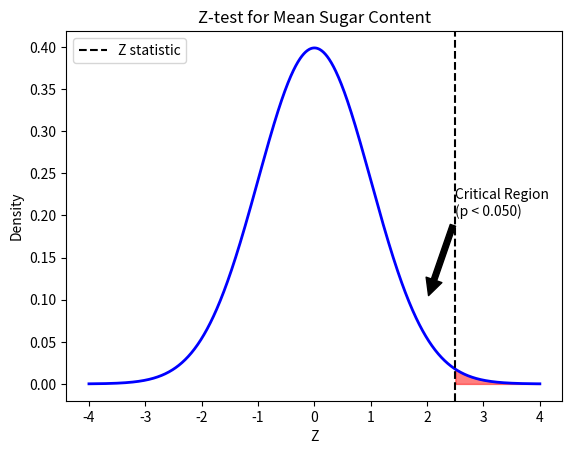

This chart was generated by the following Python code:
# Question: A soft drink company claims that the mean sugar content in its soda bottles is 40 grams. 
# To test this claim, a random sample of 25 bottles is selected, and the sugar content is measured.
# The sample mean is found to be 38 grams with a standard deviation of 4 grams. 
# Conduct a Z-test at a significance level of 0.05 to determine if there is enough evidence to reject the company's claim.

import matplotlib.pyplot as plt
import numpy as np
from scipy import stats
sample_mean = 38
pop_mean = 40
sample_std = 4
sample_size = 25
alpha = 0.05
z_statistic = (sample_mean - pop_mean) / (sample_std / np.sqrt(sample_size))
p_value = 2 * (1 - stats.norm.cdf(np.abs(z_statistic)))
x = np.linspace(-4, 4, 1000)
y = stats.norm.pdf(x, 0, 1)
plt.plot(x, y, 'b-', linewidth=2)
shade = np.linspace(abs(z_statistic), 4, 300)
plt.fill_between(shade, stats.norm.pdf(shade, 0, 1), color='red', alpha=0.5)
plt.title('Z-test for Mean Sugar Content')
plt.xlabel('Z')
plt.ylabel('Density')
plt.annotate('Critical Region\n(p < {:.3f})'.format(alpha), xy=(2, 0.1), xytext=(2.5, 0.2),
             arrowprops=dict(facecolor='black', shrink=0.05))
plt.axvline(x=abs(z_statistic), color='black', linestyle='--', label='Z statistic')
plt.legend()
plt.show()
if p_value < alpha:
    print("Reject the null hypothesis: There is enough evidence to conclude that the mean sugar content is not 40 grams.")
else:
    print("Fail to reject the null hypothesis: There is not enough evidence to conclude that the mean sugar content is not 40 grams.")
